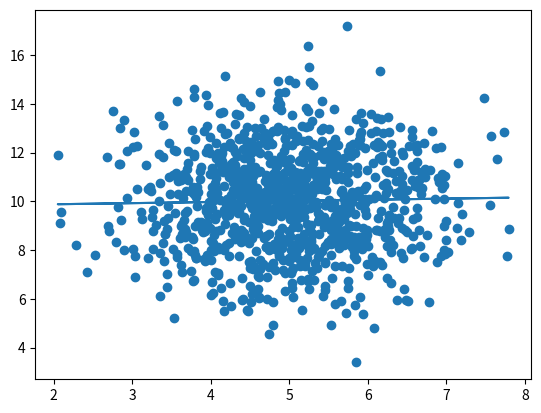

Reproduce this figure in Python.
import matplotlib.pyplot as plt
import scipy.stats as stats
import numpy as np

x = np.random.normal(5.0, 1.0, 1000)
y = np.random.normal(10.0, 2.0, 1000)

slope, intercept, r, p, std_err = stats.linregress(x, y)


def myFunc(x):
    return slope * x + intercept


myModel = list(map(myFunc, x))
plt.scatter(x, y)
plt.plot(x, myModel)
plt.show()
